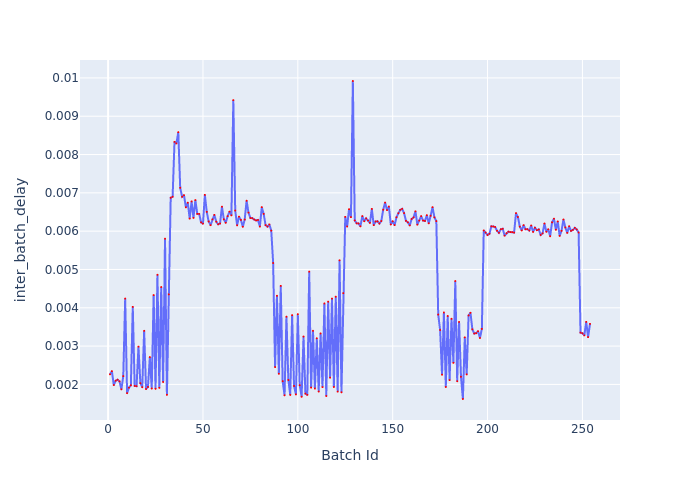

Values plotted in this chart, from the file beside it:
Batch Id, inter_batch_delay
1, 0.002264
2, 0.002345
3, 0.001983
4, 0.002096
5, 0.002122
6, 0.002079
7, 0.001872
8, 0.002216
9, 0.00424
10, 0.001772
11, 0.001915
12, 0.001976
13, 0.004025
14, 0.00196
15, 0.001954
16, 0.002986
17, 0.002032
18, 0.001927
19, 0.003398
20, 0.001879
21, 0.001933
22, 0.002714
23, 0.001891
24, 0.004333
25, 0.001886
26, 0.004861
27, 0.00191
28, 0.004541
29, 0.002063
30, 0.005803
31, 0.001728
32, 0.00435
33, 0.006872
34, 0.006899
35, 0.008331
36, 0.00829
37, 0.008584
38, 0.007132
39, 0.006898
40, 0.006939
41, 0.006622
42, 0.006742
43, 0.006328
44, 0.006776
45, 0.006346
46, 0.006812
47, 0.006452
48, 0.00645
49, 0.006229
50, 0.006195
51, 0.006947
52, 0.006503
53, 0.006253
54, 0.006157
55, 0.006308
56, 0.006424
57, 0.006248
58, 0.006179
59, 0.0062
60, 0.006638
... 194 more rows
